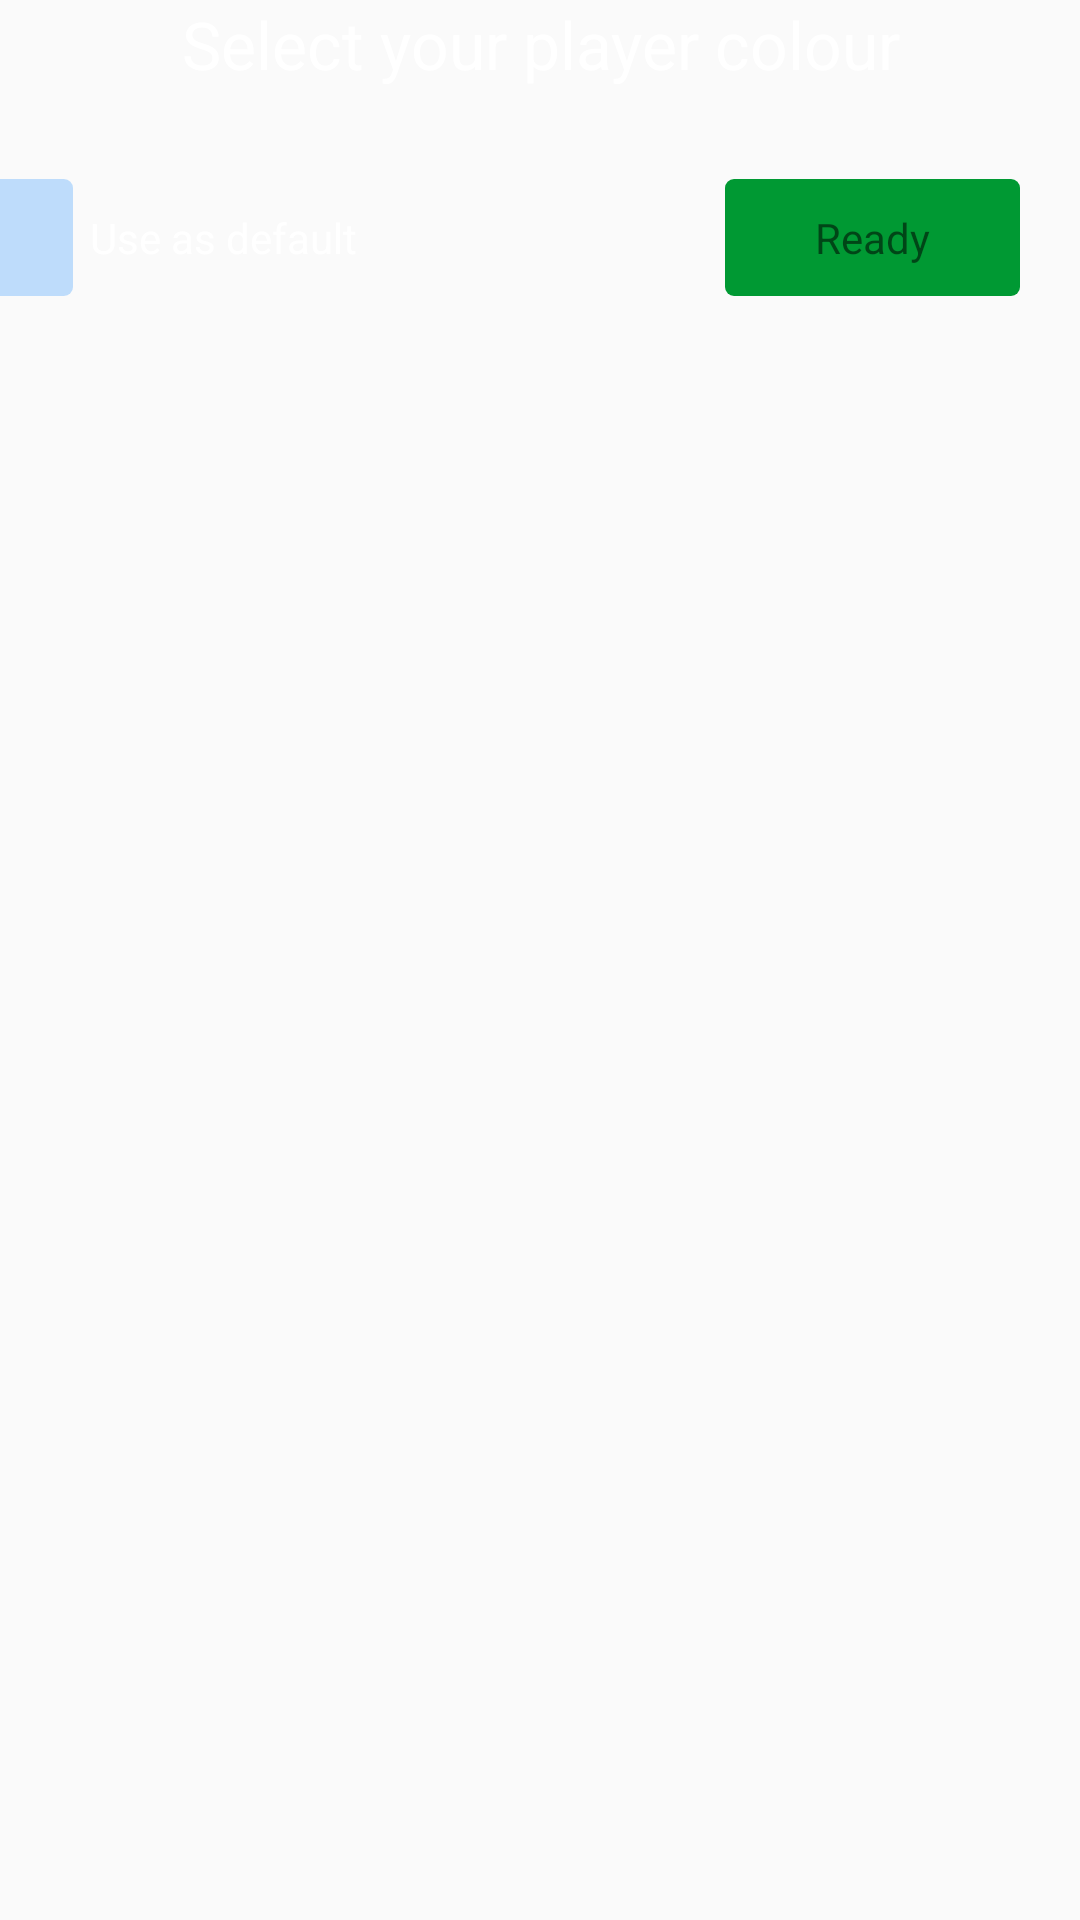

Layout XML and referenced resources for this Android screen:
<!-- AndroidManifest.xml: application theme NoActionBarTheme -->
<!-- res/layout/colour_panel.xml -->
<?xml version="1.0" encoding="utf-8"?>
<RelativeLayout xmlns:android="http://schemas.android.com/apk/res/android"
    android:layout_width="match_parent" android:layout_height="match_parent">

    <TextView
        android:layout_width="match_parent"
        android:layout_height="wrap_content"
        android:id="@+id/select_player_colour"
        android:gravity="center_horizontal"
        android:textAppearance="?android:attr/textAppearanceLarge"
        android:textColor="#ffffff"
        android:text="Select your player colour"/>

    <GridView
        android:layout_width="wrap_content"
        android:layout_height="wrap_content"
        android:id="@+id/colourGridView"
        android:layout_below="@id/select_player_colour"
        android:gravity="center_horizontal"
        android:layout_marginTop="10dp"
        android:horizontalSpacing="15dp"
        android:layout_marginBottom="60dp"
        android:verticalSpacing="5dp"/>

    <RelativeLayout
        android:layout_width="match_parent"
        android:layout_height="wrap_content"
        android:layout_below="@id/colourGridView"
        android:layout_marginTop="-50dp">

        
        <RelativeLayout
            android:layout_width="wrap_content"
            android:layout_height="wrap_content"
            android:id="@+id/use_as_default_background"
            android:layout_marginTop="10dp"
            android:background="@drawable/instructions_button"
            android:layout_alignParentLeft="true"
            android:layout_marginLeft="-85dp"
            android:alpha="0.3">

            <TextView
                android:layout_width="wrap_content"
                android:layout_height="wrap_content"
                android:text="Use as default"
                android:textColor="#ffffff"
                android:visibility="invisible"
                android:paddingTop="10dp"
                android:paddingBottom="10dp"
                android:paddingLeft="10dp"
                android:paddingRight="10dp"/>

        </RelativeLayout>

        <TextView
            android:layout_width="wrap_content"
            android:layout_height="wrap_content"
            android:text="Use as default"
            android:id="@+id/use_as_default"
            android:layout_alignParentLeft="true"
            android:layout_marginLeft="30dp"
            android:layout_marginTop="10dp"
            android:textColor="#ffffff"
            android:paddingTop="10dp"
            android:paddingBottom="10dp"/>

        <TextView
            android:layout_width="wrap_content"
            android:layout_height="wrap_content"
            android:text="Ready"
            android:id="@+id/ready"
            android:layout_alignParentRight="true"
            android:layout_marginRight="20dp"
            android:layout_marginTop="10dp"
            android:paddingTop="10dp"
            android:paddingBottom="10dp"
            android:paddingLeft="30dp"
            android:paddingRight="30dp"
            android:background="@drawable/new_game_selector" />

    </RelativeLayout>

</RelativeLayout>
<!-- resources referenced by this layout -->
<resources>
  <!-- drawable instructions_button (drawable) -->
  <?xml version="1.0" encoding="utf-8"?>
  <shape xmlns:android="http://schemas.android.com/apk/res/android"
      android:shape="rectangle">
  
      <solid android:color="#3399ff" />
  
      <corners
          android:radius="3dp" />
  
  </shape>
  <!-- drawable new_game_selector (drawable) -->
  <?xml version="1.0" encoding="utf-8"?>
  <selector xmlns:android="http://schemas.android.com/apk/res/android">
  
      <item android:drawable="@drawable/new_game_button_pressed"
            android:state_pressed="true"/>
  
      <item android:drawable="@drawable/new_game_button"/>
  
  </selector>
  <style name="NoActionBarTheme" parent="Theme.AppCompat.Light.NoActionBar">
          
      </style>
  <!-- drawable new_game_button_pressed (drawable) -->
  <?xml version="1.0" encoding="utf-8"?>
  <shape xmlns:android="http://schemas.android.com/apk/res/android"
      android:shape="rectangle">
  
      <solid android:color="#006622" />
  
      <corners
          android:radius="3dp" />
  
  </shape>
  <!-- drawable new_game_button (drawable) -->
  <?xml version="1.0" encoding="utf-8"?>
  <shape xmlns:android="http://schemas.android.com/apk/res/android"
      android:shape="rectangle">
  
      <solid android:color="#009933" />
  
      <corners
          android:radius="3dp" />
  
  </shape>
</resources>
